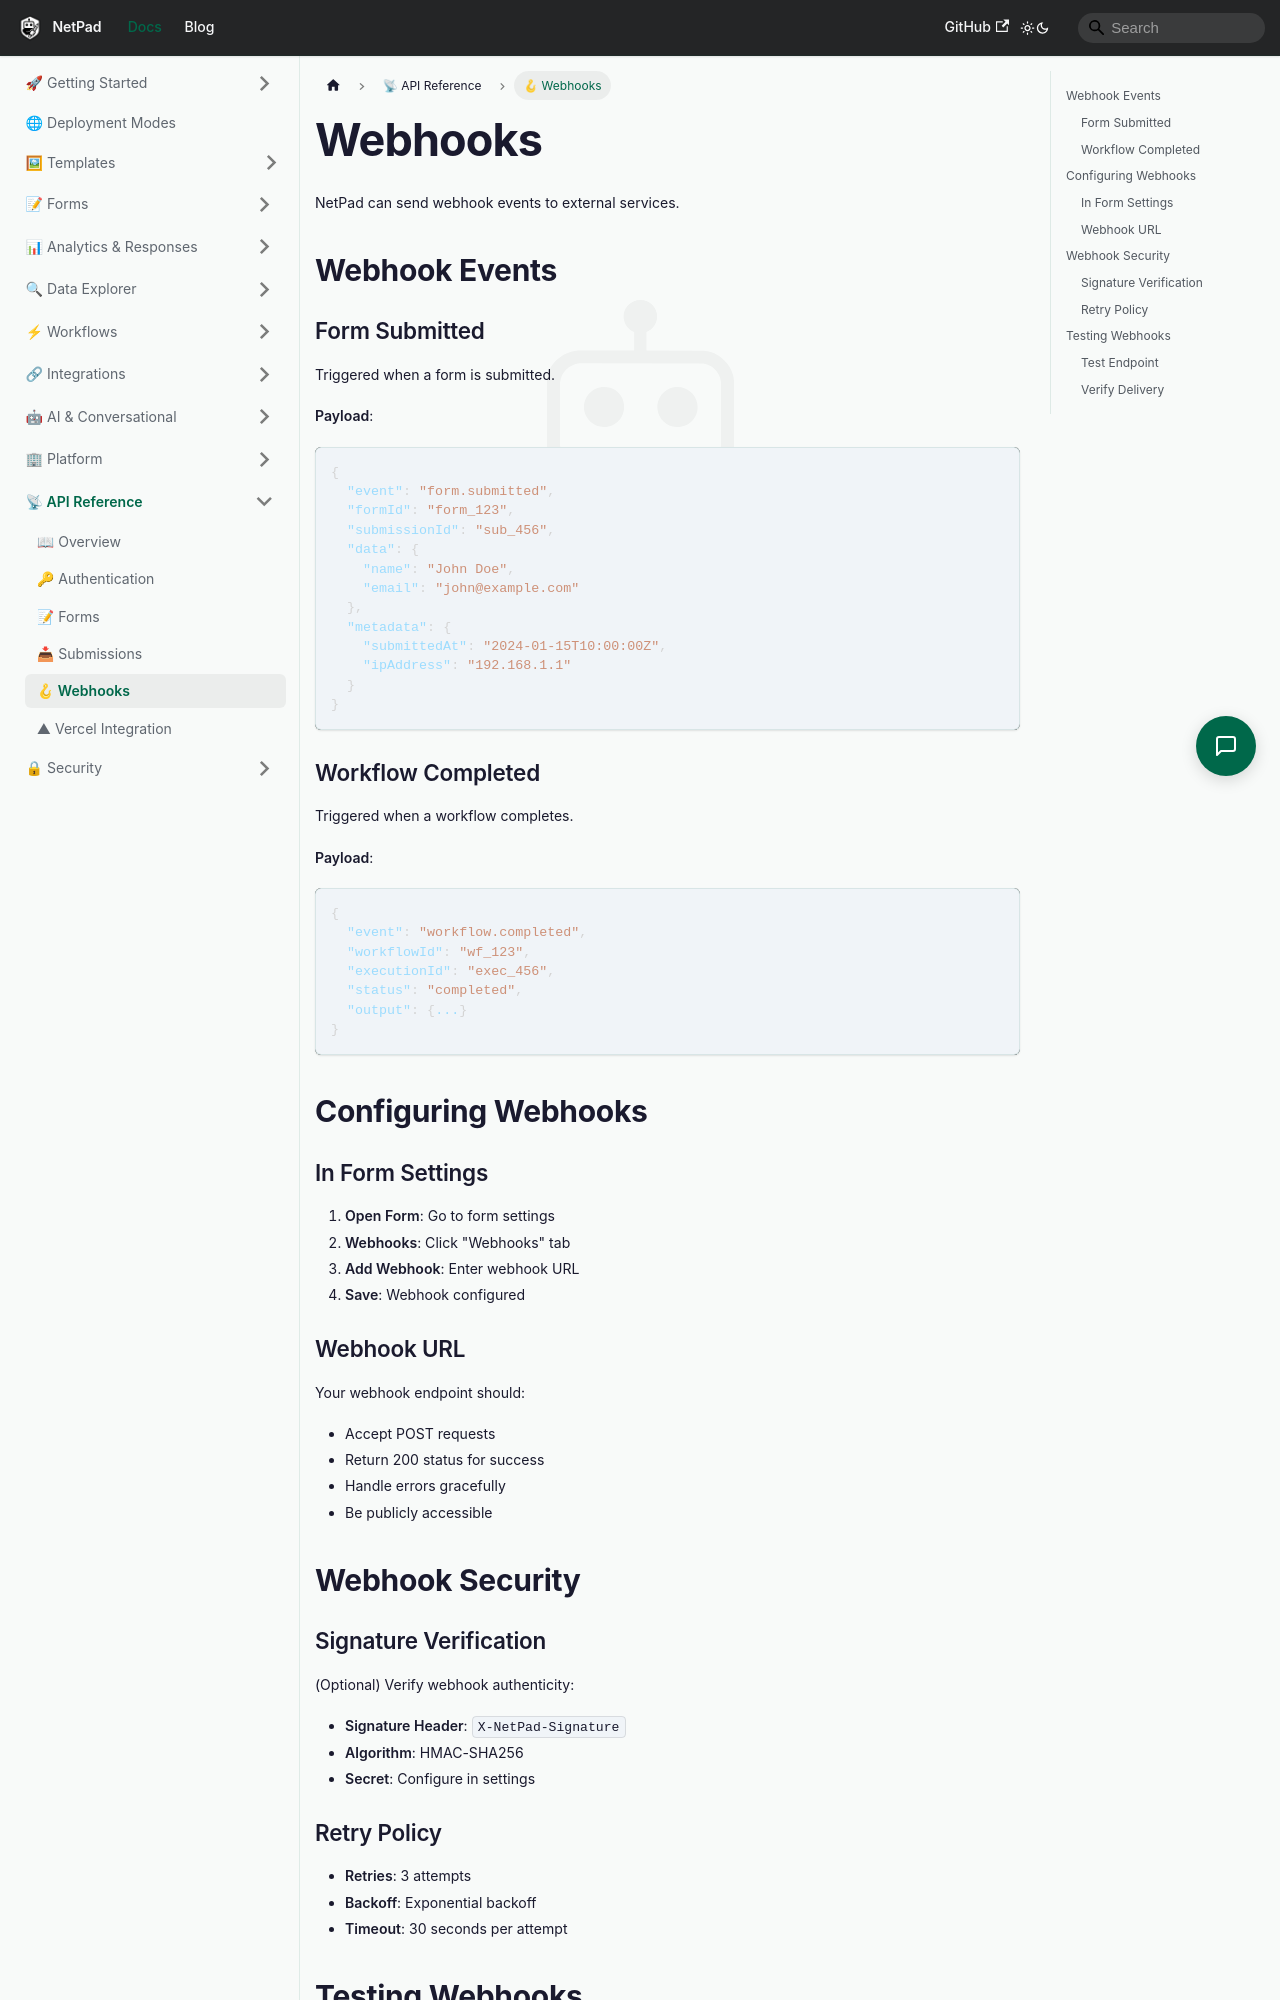

repository: mrlynn/netpad-docs · page: docs/api/webhooks/index.html · generator: docusaurus

# Webhooks

NetPad can send webhook events to external services.

## Webhook Events

### Form Submitted

Triggered when a form is submitted.

**Payload**:
```json
{
  "event": "form.submitted",
  "formId": "form_123",
  "submissionId": "sub_456",
  "data": {
    "name": "John Doe",
    "email": "john@example.com"
  },
  "metadata": {
    "submittedAt": "2024-01-15T10:00:00Z",
    "ipAddress": "192.168.1.1"
  }
}
```

### Workflow Completed

Triggered when a workflow completes.

**Payload**:
```json
{
  "event": "workflow.completed",
  "workflowId": "wf_123",
  "executionId": "exec_456",
  "status": "completed",
  "output": {...}
}
```

## Configuring Webhooks

### In Form Settings

1. **Open Form**: Go to form settings
2. **Webhooks**: Click "Webhooks" tab
3. **Add Webhook**: Enter webhook URL
4. **Save**: Webhook configured

### Webhook URL

Your webhook endpoint should:
- Accept POST requests
- Return 200 status for success
- Handle errors gracefully
- Be publicly accessible

## Webhook Security
